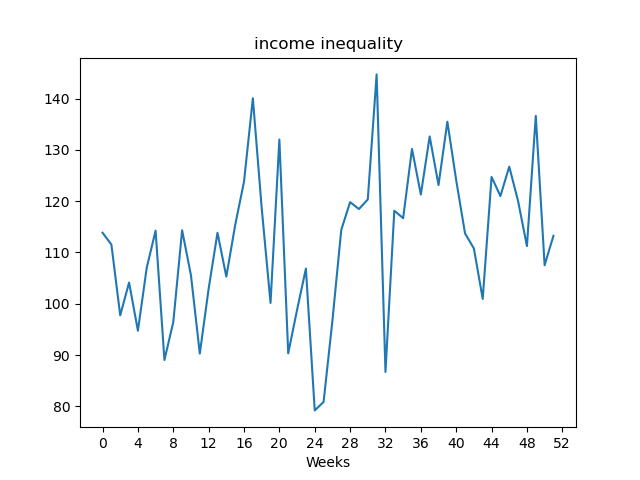

Source data for this figure (header and first rows):
, value
Week1, 113.8
Week2, 111.5
Week3, 97.75
Week4, 104.1
Week5, 94.75
Week6, 107
Week7, 114.2
Week8, 89.04
Week9, 96.42
Week10, 114.3
Week11, 105.5
Week12, 90.29
Week13, 102.9
Week14, 113.8
Week15, 105.3
Week16, 115.3
Week17, 123.8
Week18, 140.1
Week19, 118.7
Week20, 100.2
Week21, 132.0
Week22, 90.34
Week23, 98.79
Week24, 106.8
Week25, 79.22
Week26, 80.87
Week27, 96.71
Week28, 114.4
Week29, 119.8
Week30, 118.5
Week31, 120.3
Week32, 144.7
Week33, 86.72
Week34, 118.1
Week35, 116.7
Week36, 130.2
Week37, 121.3
Week38, 132.6
Week39, 123.1
Week40, 135.5
Week41, 124.1
Week42, 113.7
Week43, 110.8
Week44, 101
Week45, 124.7
Week46, 121
Week47, 126.7
Week48, 120
Week49, 111.2
Week50, 136.6
Week51, 107.5
Week52, 113.2
